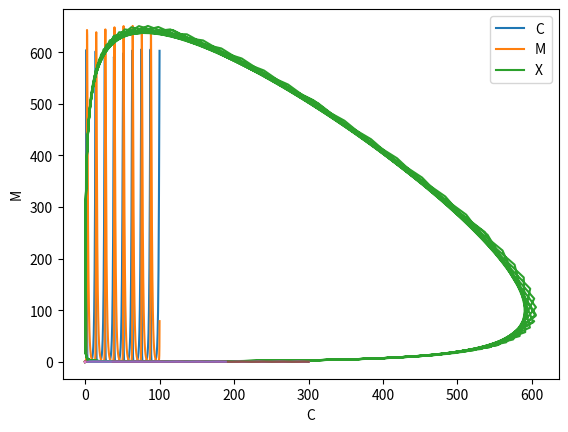
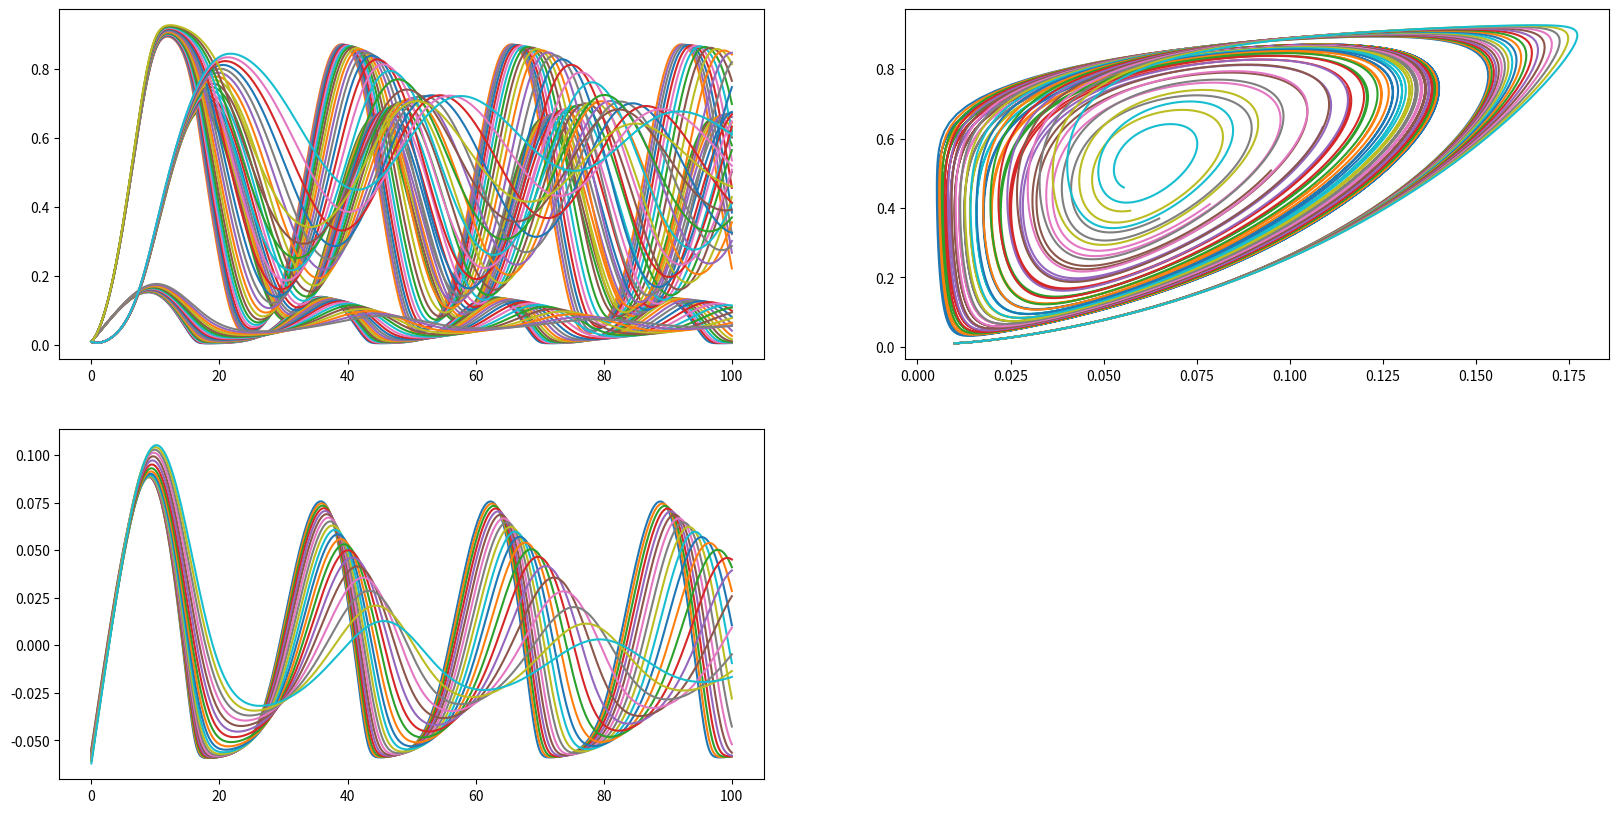

Python code for these plots, in order:
import numpy as np
from scipy.integrate import odeint

# define ODE
def f(y, t, p):   
    dydt = np.zeros(2)
    # dR/dt
    dydt[0] = p[0]*y[0] -p[1]*y[0]*y[1]
    # dW/dt
    dydt[1] = p[2]*y[1]*y[0] -p[3]*y[1]
    return dydt

# initial values of variables
y0 = np.zeros(2)
# R(t=0)
y0[0] = 100
# W(t=0)
y0[1] = 1

# define p = [a, b, c, d]
p = np.array([1, 0.01, 0.01, 0.8])

# time grid
t = np.linspace(0,100,500)

# solve ODE using odeint
y = odeint(f, y0, t, (p,))

%matplotlib inline
import matplotlib.pyplot as plt

plt.plot(t,y)
plt.xlabel('Time')
plt.ylabel('Population')
plt.legend(['Rabbit','Wolf'])


%matplotlib inline
import matplotlib.pyplot as plt

plt.plot(y[:,0],y[:,1])
plt.xlabel('Rabbit')
plt.ylabel('Wolf')


def f(y,t,p):

    V1 = y[0]/(p['Kc']+y[0])
    V3 = y[1]*p['V_M3']
    
    dydt = np.zeros(3)
    # dC/dt
    dydt[0] = p['vi'] -p['vd']*y[2]*y[0]/(p['Kd']+y[0]) -p['kd']*y[0]
    # dM/dt
    dydt[1] = V1*(1-y[1])/(p['Ki']+(1-y[1])) -p['V2']*y[1]/(p['Ki']+y[1])
    # dX/dt
    dydt[2] = V3*(1-y[2])/(p['Ki']+(1-y[2])) -p['V4']*y[2]/(p['Ki']+y[2])
    
    return dydt
    

p = {'vi':0.023, 
     'vd':0.1, 
     'Kd':0.02, 
     'kd':3e-3, 
     'Ki':0.1, 
     'V_M1':0.5, 
     'V2':0.167, 
     'V_M3':0.2, 
     'V4':0.1, 
     'Kc':0.3}

# initial values of variables
y0 = np.zeros(3)
# C(t=0)
y0[0] = 0.01
# M(t=0)
y0[1] = 0.01
# X(t=0)
y0[2] = 0.01

# time grid
t = np.linspace(0,300,500)

# solve ODE using odeint
y = odeint(f, y0, t, (p,))

%matplotlib inline
import matplotlib.pyplot as plt

plt.plot(t,y)
plt.xlabel('Time')
plt.ylabel('Concentration')
plt.legend(['C','M','X'])

%matplotlib inline
import matplotlib.pyplot as plt

plt.plot(y[:,0],y[:,1])
plt.xlabel('C')
plt.ylabel('M')


t = np.linspace(0,1000,5000)
for i in range(20):
    for pi in p:
        p[pi] = np.random.rand()
    y = odeint(f, y0, t, (p,))
    plt.plot(y[:,0],y[:,1])


t = np.linspace(0,100,500)
p = {'vi':0.023, 
     'vd':0.1, 
     'Kd':0.02, 
     'kd':3e-3, 
     'Ki':0.1, 
     'V_M1':0.5, 
     'V2':0.167, 
     'V_M3':0.2, 
     'V4':0.1, 
     'Kc':0.3}

p_scan = np.logspace(-2,-1,20)

plt.figure(figsize=(20,10))

for pi in p_scan:
    p['Kd'] = pi
    y = odeint(f, y0, t, (p,))
    plt.subplot(2,2,1)
    plt.plot(t,y)

    plt.subplot(2,2,2)
    plt.plot(y[:,0],y[:,1])
    
    centered_y = y - y.mean(axis=0)
    
    
    plt.subplot(2,2,3)
    plt.plot(t,centered_y[:,0])    

